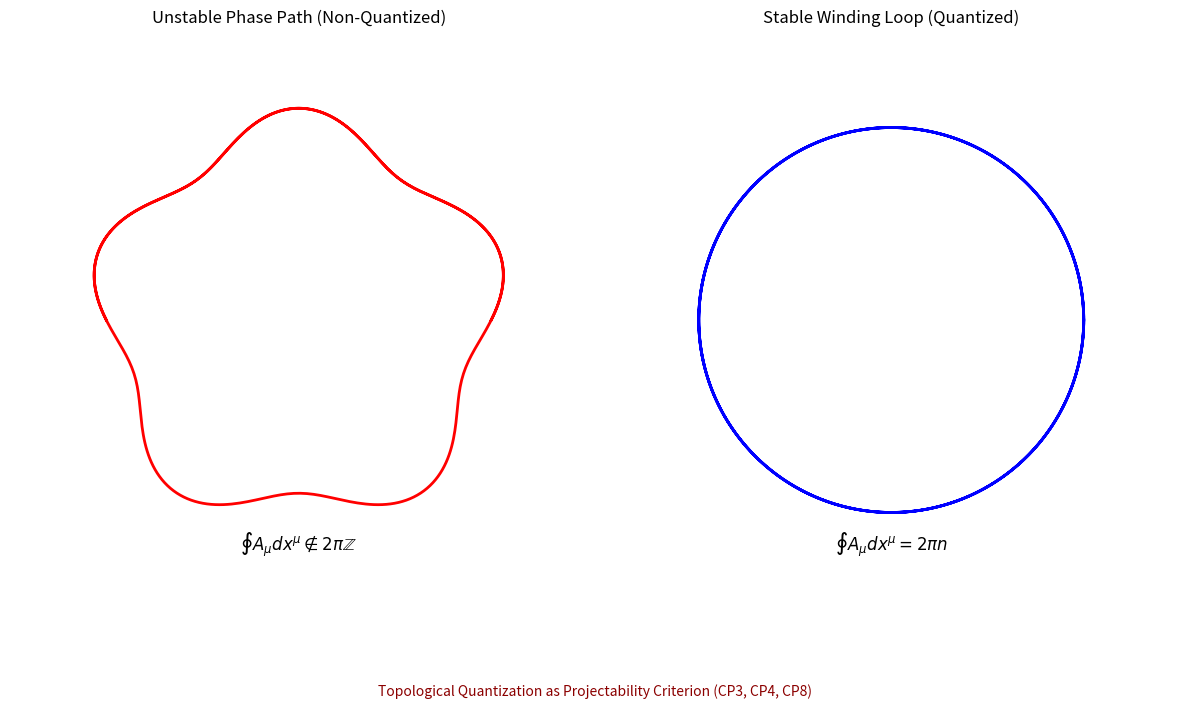

Reproduce this figure in Python.
import numpy as np
import matplotlib.pyplot as plt

# Set up figure
fig, (ax1, ax2) = plt.subplots(1, 2, figsize=(12, 8))

# Left: non-quantized phase winding (unstable)
theta = np.linspace(0, 3 * np.pi, 500)
r1 = 1 + 0.1 * np.sin(5 * theta)  # irregular path
x1 = r1 * np.cos(theta)
y1 = r1 * np.sin(theta)

ax1.plot(x1, y1, color='red', lw=2)
ax1.set_title('Unstable Phase Path (Non-Quantized)')
ax1.set_aspect('equal')
ax1.set_xlim([-1.5, 1.5])
ax1.set_ylim([-1.5, 1.5])
ax1.axis('off')
ax1.text(0, -1.2, r"$\oint A_\mu dx^\mu \notin 2\pi \mathbb{Z}$", ha='center', fontsize=12)

# Right: stable quantized loop (2πn)
n = 3
theta_q = np.linspace(0, 2 * np.pi * n, 1000)
r2 = 1.0
x2 = r2 * np.cos(theta_q)
y2 = r2 * np.sin(theta_q)

ax2.plot(x2, y2, color='blue', lw=2)
ax2.set_title('Stable Winding Loop (Quantized)')
ax2.set_aspect('equal')
ax2.set_xlim([-1.5, 1.5])
ax2.set_ylim([-1.5, 1.5])
ax2.axis('off')
ax2.text(0, -1.2, r"$\oint A_\mu dx^\mu = 2\pi n$", ha='center', fontsize=12)

# Annotation
fig.text(0.5, 0.03, 'Topological Quantization as Projectability Criterion (CP3, CP4, CP8)', ha='center', fontsize=10, color='darkred')

plt.tight_layout()
plt.show()
